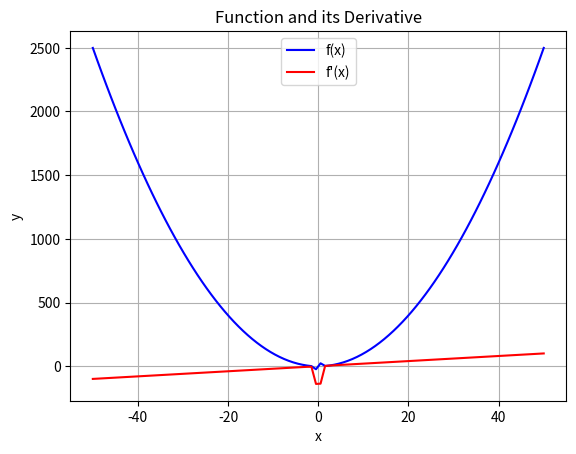

This chart was generated by the following Python code:
import numpy as np
import sympy as smp
import matplotlib.pyplot as plt
from scipy.differentiate import derivative

# Define the function
def f(x):
    fn = smp.parse_expr("x**2 + 3/ x**3 - 1")
    return smp.lambdify(smp.symbols('x'), fn, modules=['numpy'])(x)

# Define the range of x values
x = np.linspace(-50, 50, 100)

# Compute the derivative using scipy.differentiate.derivative
dy_dx = derivative(f, x)
# Plot the original function
plt.plot(x, f(x), label="f(x)", color="blue")

# Plot the derivative
plt.plot(x, dy_dx.df, label="f'(x)", color="red")

# Add labels, legend, and grid
plt.title("Function and its Derivative")
plt.xlabel("x")
plt.ylabel("y")
plt.legend()
plt.grid()

# Show the plot
plt.show()
